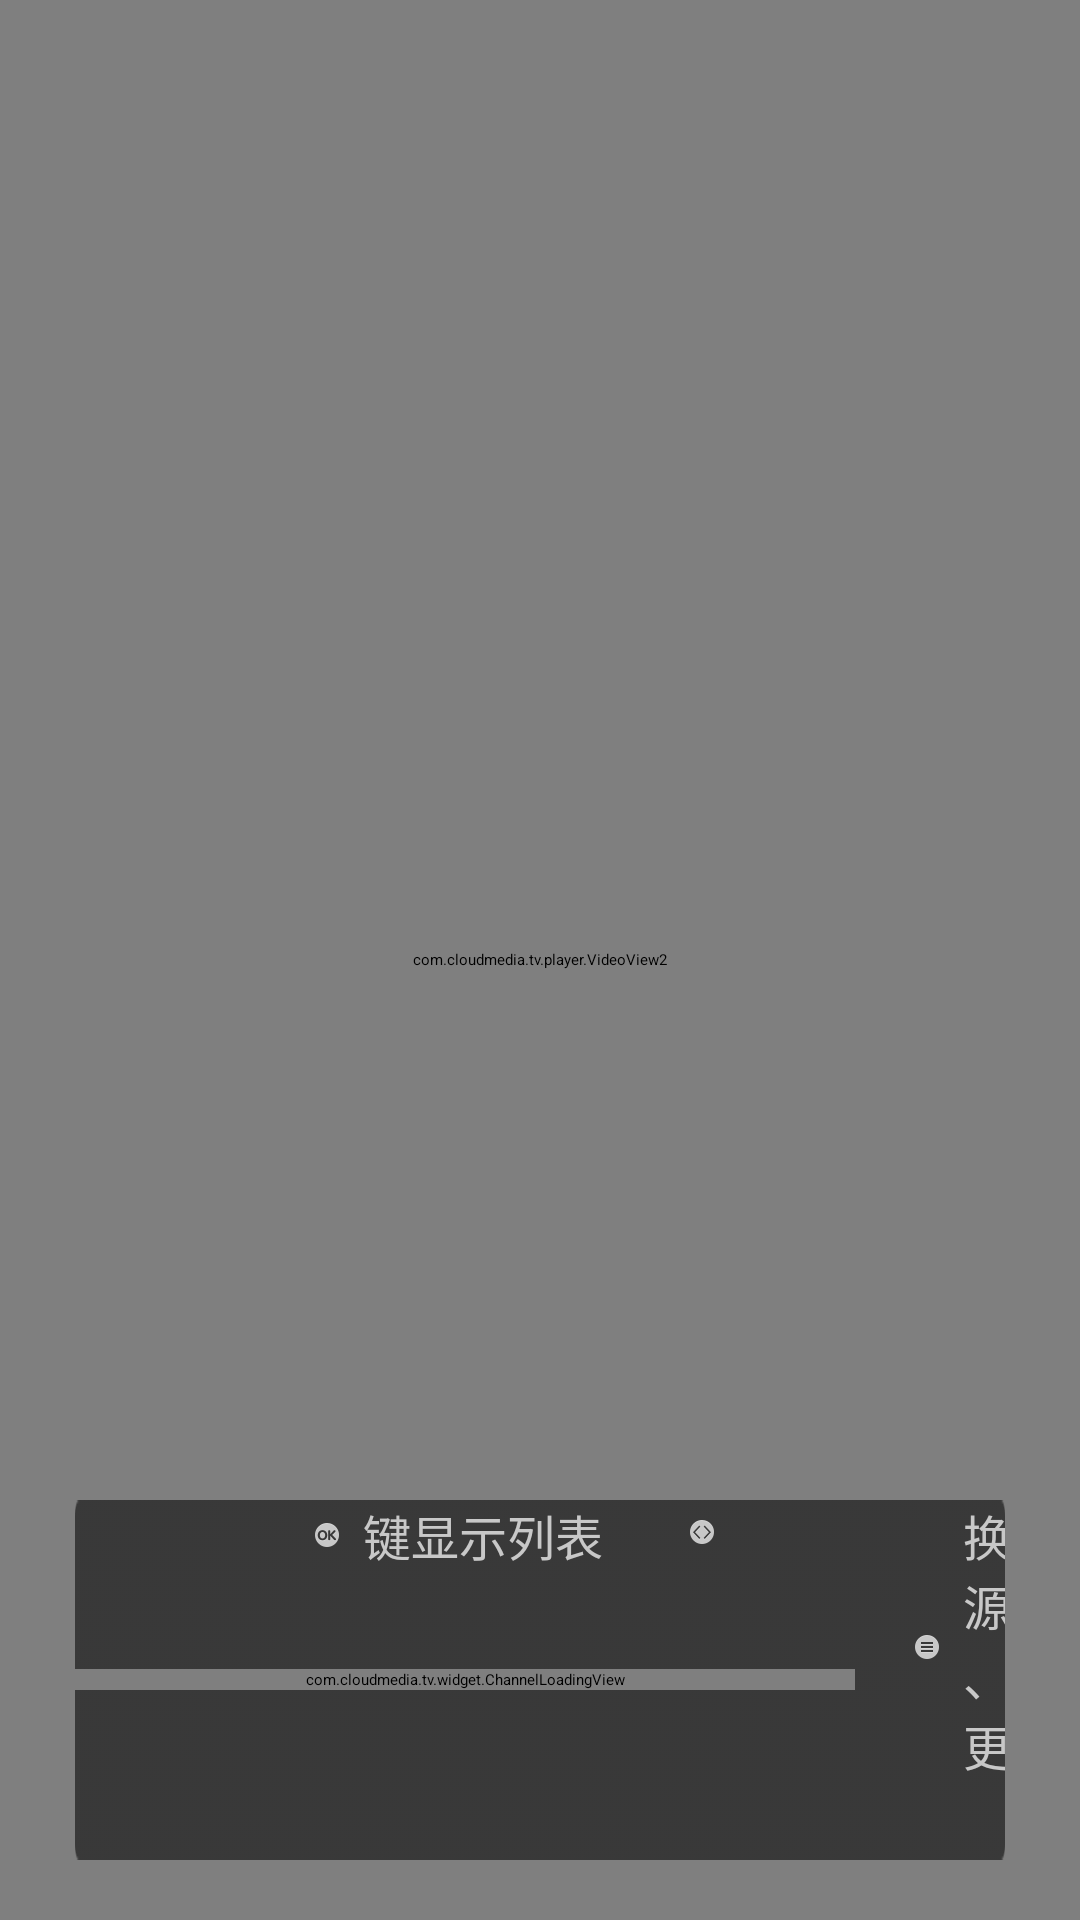

Reconstruct the res/layout file that produces this screen, plus the resources it refers to.
<!-- AndroidManifest.xml: application theme AppTheme -->
<!-- res/layout/activity_main.xml -->
<?xml version="1.0" encoding="utf-8"?>
<FrameLayout android:layout_width="fill_parent" android:layout_height="fill_parent"
  xmlns:android="http://schemas.android.com/apk/res/android" xmlns:arc="http://schemas.android.com/apk/res-auto">
    <com.cloudmedia.tv.player.VideoView2 android:gravity="center" android:layout_gravity="center" android:id="@+id/videoview" android:layout_width="fill_parent" android:layout_height="fill_parent" />
    <ImageView android:layout_gravity="bottom" android:id="@+id/shoppingImg" android:visibility="gone" android:layout_width="fill_parent" android:layout_height="220.0dip" android:scaleType="fitXY" />
    <include android:layout_width="fill_parent" android:layout_height="wrap_content" layout="@layout/layout_epg" />
    <com.cloudmedia.tv.widget.ArcProgress android:layout_gravity="bottom|center|right" android:id="@id/arc_progress" android:visibility="invisible" android:layout_width="80.0dip" android:layout_height="80.0dip" android:layout_marginRight="70.0dip" android:layout_marginBottom="40.0dip" arc:arc_progress="0" arc:arc_max="100" arc:arc_bottom_text="正在下载" arc:arc_bottom_text_size="13.0sp" />
    <include android:layout_width="fill_parent" android:layout_height="fill_parent" layout="@layout/timeshift_view" />
</FrameLayout>
<!-- res/layout/layout_epg.xml (included above) -->
<?xml version="1.0" encoding="utf-8"?>
<RelativeLayout android:id="@+id/layout_epg_box" android:paddingBottom="20.0dip" android:visibility="visible" android:layout_width="fill_parent" android:layout_height="fill_parent"
  xmlns:android="http://schemas.android.com/apk/res/android" xmlns:clv="http://schemas.android.com/apk/res-auto">
    <TextView android:textSize="80.0sp" android:textColor="#ff00a0e9" android:id="@+id/tv_number" android:visibility="visible" android:layout_width="wrap_content" android:layout_height="wrap_content" android:layout_marginTop="50.0dip" android:layout_marginRight="90.0dip" android:shadowColor="@android:color/black" android:shadowDx="2.0" android:shadowDy="2.0" android:shadowRadius="20.0" android:layout_alignParentRight="true" />
    <RelativeLayout android:id="@+id/rl_epg" android:background="@drawable/ic_epg_bg" android:visibility="visible" android:layout_width="fill_parent" android:layout_height="120.0dip" android:layout_marginLeft="50.0dip" android:layout_alignParentBottom="true" android:layout_centerHorizontal="true">
        <TextView android:textSize="32.0sp" android:textColor="#ffffffff" android:id="@+id/tv_name" android:layout_width="wrap_content" android:layout_height="wrap_content" android:layout_marginLeft="80.0dip" android:layout_marginTop="24.0dip" android:singleLine="true" android:layout_alignParentLeft="true" />
        <TextView android:textSize="20.0sp" android:textColor="#ffffffff" android:id="@+id/tv_urls_index" android:layout_width="wrap_content" android:layout_height="wrap_content" android:layout_marginLeft="20.0dip" android:layout_marginBottom="8.0dip" android:singleLine="true" android:layout_toRightOf="@id/tv_name" android:layout_alignBottom="@id/tv_name" />
        <RelativeLayout android:layout_width="wrap_content" android:layout_height="wrap_content" android:layout_marginLeft="80.0dip" android:layout_marginBottom="22.0dip" android:layout_alignParentBottom="true">
            <TextView android:textSize="16.0sp" android:textColor="#ffc8c8c8" android:gravity="center_vertical" android:id="@+id/txt_ok" android:layout_width="wrap_content" android:layout_height="wrap_content" android:text="@string/live_list" android:drawableLeft="@drawable/ic_epg_indicator_ok" android:drawablePadding="8.0dip" />
            <TextView android:textSize="16.0sp" android:textColor="#ffc8c8c8" android:gravity="center_vertical" android:id="@+id/tv_source_number" android:layout_width="wrap_content" android:layout_height="wrap_content" android:layout_marginLeft="125.0dip" android:drawableLeft="@drawable/ic_epg_indicator_switch" android:drawablePadding="8.0dip" />
            <TextView android:textSize="16.0sp" android:textColor="#ffc8c8c8" android:gravity="center_vertical" android:id="@+id/txt_more" android:visibility="visible" android:layout_width="wrap_content" android:layout_height="wrap_content" android:layout_marginLeft="200.0dip" android:text="@string/more_function" android:drawableLeft="@drawable/ic_epg_indicator_menu" android:drawablePadding="8.0dip" />
            <TextView android:textSize="18.0sp" android:textColor="#ffffffff" android:id="@+id/txt_loading" android:visibility="gone" android:layout_width="wrap_content" android:layout_height="wrap_content" android:layout_marginLeft="15.0dip" />
        </RelativeLayout>
        <RelativeLayout android:id="@+id/layout_epg" android:visibility="visible" android:layout_width="500.0dip" android:layout_height="500.0dip" android:layout_marginRight="50.0dip" android:layout_alignParentRight="true">
            <com.cloudmedia.tv.widget.ChannelLoadingView android:id="@+id/clv_loading" android:layout_width="fill_parent" android:layout_height="wrap_content" android:layout_centerInParent="true" clv:clv_centerLineWidth="400.0dip" clv:clv_centerLineHeight="1.0dip" clv:clv_centerLineColor="#34ffffff" clv:clv_indicator="@drawable/ic_loading_indicator" clv:clv_centerLineFitParent="true" clv:clv_duration="1000" />
            <TextView android:textSize="23.0sp" android:textColor="#ffffffff" android:id="@+id/tv_epg1" android:layout_width="wrap_content" android:layout_height="wrap_content" android:layout_marginTop="24.0dip" android:singleLine="true" />
            <TextView android:textSize="21.0sp" android:textColor="#ffc8c8c8" android:id="@+id/tv_epg2" android:layout_width="wrap_content" android:layout_height="wrap_content" android:layout_marginBottom="27.0dip" android:singleLine="true" android:layout_alignParentBottom="true" />
        </RelativeLayout>
    </RelativeLayout>
</RelativeLayout>
<!-- res/layout/timeshift_view.xml (included above) -->
<?xml version="1.0" encoding="utf-8"?>
<FrameLayout android:id="@+id/timeshift_frame" android:visibility="invisible" android:layout_width="fill_parent" android:layout_height="fill_parent"
  xmlns:android="http://schemas.android.com/apk/res/android">
    <LinearLayout android:layout_gravity="center" android:orientation="vertical" android:id="@+id/timeshift_center" android:visibility="invisible" android:layout_width="fill_parent" android:layout_height="wrap_content" android:layout_marginBottom="5.0dip">
        <ImageView android:layout_gravity="center_horizontal" android:id="@+id/timeshift_icon" android:layout_width="wrap_content" android:layout_height="wrap_content" />
        <TextView android:textSize="26.0sp" android:textColor="@color/white_color" android:layout_gravity="center_horizontal" android:id="@+id/timeshift_stoptime" android:paddingLeft="3.0dip" android:paddingRight="3.0dip" android:layout_width="wrap_content" android:layout_height="wrap_content" android:layout_marginTop="3.0dip" />
    </LinearLayout>
    <LinearLayout android:layout_gravity="bottom" android:orientation="vertical" android:layout_width="fill_parent" android:layout_height="wrap_content">
        <LinearLayout android:orientation="vertical" android:id="@+id/seekbar_linear" android:layout_width="fill_parent" android:layout_height="wrap_content">
            <LinearLayout android:orientation="vertical" android:id="@+id/time_linear" android:visibility="invisible" android:layout_width="wrap_content" android:layout_height="wrap_content">
                <TextView android:textSize="22.0sp" android:textColor="@color/white_color" android:gravity="center" android:id="@+id/timeshift_timetext" android:background="@drawable/timeshift_timebg" android:layout_width="94.0dip" android:layout_height="wrap_content" android:singleLine="true" />
                <ImageView android:layout_gravity="center" android:id="@id/image" android:layout_width="wrap_content" android:layout_height="wrap_content" android:src="@drawable/timeshift_image" />
            </LinearLayout>
            <SeekBar android:layout_gravity="center_horizontal" android:id="@+id/seekbar" android:background="@drawable/timeshift_seekbar_bg" android:focusable="true" android:focusableInTouchMode="true" android:layout_width="1186.0dip" android:layout_height="5.0dip" android:progressDrawable="@drawable/seekbar_img" android:thumb="@null" style="?android:attr/progressBarStyleHorizontal" />
        </LinearLayout>
        <FrameLayout android:id="@+id/timeshift_bottom_linear" android:background="@drawable/timeshift_bg" android:layout_width="fill_parent" android:layout_height="124.0dip">
            <LinearLayout android:gravity="right" android:orientation="horizontal" android:id="@+id/no_timeshift" android:layout_width="fill_parent" android:layout_height="fill_parent">
                <TextView android:textSize="38.0sp" android:textStyle="bold" android:textColor="#ff9f9fa0" android:gravity="bottom" android:id="@+id/no_timeshift_text" android:layout_width="wrap_content" android:layout_height="fill_parent" android:layout_marginRight="27.0dip" android:layout_marginBottom="27.0dip" android:text="@string/no_timeshift" />
            </LinearLayout>
            <LinearLayout android:orientation="horizontal" android:id="@+id/has_timeshift" android:layout_width="fill_parent" android:layout_height="fill_parent">
                <TextView android:textSize="30.0sp" android:textColor="@color/white_color" android:id="@+id/timeshift_epg" android:layout_width="0.0dip" android:layout_height="fill_parent" android:layout_marginLeft="85.0dip" android:layout_marginTop="29.0dip" android:singleLine="true" android:layout_weight="1.0" />
                <LinearLayout android:orientation="vertical" android:id="@+id/timeshift_bottom_right" android:layout_width="0.0dip" android:layout_height="fill_parent" android:layout_weight="1.0">
                    <TextView android:textSize="22.0sp" android:textColor="@color/white_color" android:id="@+id/timeshift_loading" android:layout_width="wrap_content" android:layout_height="0.0dip" android:layout_marginLeft="430.0dip" android:layout_weight="1.0" />
                    <LinearLayout android:gravity="bottom|center|right" android:orientation="horizontal" android:id="@+id/timeshift_bottom_right1" android:layout_width="fill_parent" android:layout_height="0.0dip" android:layout_marginRight="145.0dip" android:layout_marginBottom="29.0dip" android:layout_weight="1.0">
                        <TextView android:textSize="24.0sp" android:textColor="#ff959495" android:id="@+id/timeshift_ok_tip" android:layout_width="wrap_content" android:layout_height="wrap_content" android:text="@string/timeshift_ok_tip" />
                        <TextView android:textSize="24.0sp" android:textColor="#ff959495" android:id="@+id/timeshift_menu_tip" android:visibility="invisible" android:layout_width="wrap_content" android:layout_height="wrap_content" android:layout_marginLeft="42.0dip" android:text="@string/timeshift_menu_tip" />
                    </LinearLayout>
                </LinearLayout>
            </LinearLayout>
        </FrameLayout>
    </LinearLayout>
</FrameLayout>
<!-- resources referenced by this layout -->
<resources>
  <color name="white_color">#ffffffff</color>
  <!-- drawable ic_epg_bg: png bitmap (drawable-nodpi-v4, 460 bytes) -->
  <!-- drawable ic_epg_indicator_menu: png bitmap (drawable-nodpi-v4, 532 bytes) -->
  <!-- drawable ic_epg_indicator_ok: png bitmap (drawable-nodpi-v4, 716 bytes) -->
  <!-- drawable ic_epg_indicator_switch: png bitmap (drawable-nodpi-v4, 872 bytes) -->
  <!-- drawable ic_loading_indicator: png bitmap (drawable-nodpi-v4, 673 bytes) -->
  <!-- drawable seekbar_img (drawable) -->
  <?xml version="1.0" encoding="utf-8"?>
  <layer-list
    xmlns:android="http://schemas.android.com/apk/res/android">
      <item android:id="@android:id/secondaryProgress">
          <clip>
              <shape>
                  <corners android:radius="0.0dip" />
                  <gradient android:startColor="#ffc9be38" android:endColor="#ffc9be38" android:angle="270.0" android:centerY="0.75" android:centerColor="#ffc9be38" />
              </shape>
          </clip>
      </item>
      <item android:id="@android:id/progress">
          <clip>
              <shape>
                  <corners android:radius="0.0dip" />
                  <gradient android:startColor="#ff3d76bc" android:endColor="#ff3d76bc" android:angle="270.0" android:centerY="0.75" android:centerColor="#ff3d76bc" />
              </shape>
          </clip>
      </item>
  </layer-list>
  <!-- drawable timeshift_bg: png bitmap (drawable-mdpi-v4, 262 bytes) -->
  <!-- drawable timeshift_image: png bitmap (drawable-mdpi-v4, 97 bytes) -->
  <!-- drawable timeshift_seekbar_bg: png bitmap (drawable-mdpi-v4, 114 bytes) -->
  <!-- drawable timeshift_timebg: png bitmap (drawable-mdpi-v4, 266 bytes) -->
  <string name="live_list">键显示列表</string>
  <string name="more_function">换源、更多功能</string>
  <string name="no_timeshift">该频道当前无时移源哦!</string>
  <string name="timeshift_menu_tip">按菜单键选源</string>
  <string name="timeshift_ok_tip">按OK键播放或暂停</string>
  <style name="AppTheme" parent="@style/Theme.Leanback" />
</resources>
